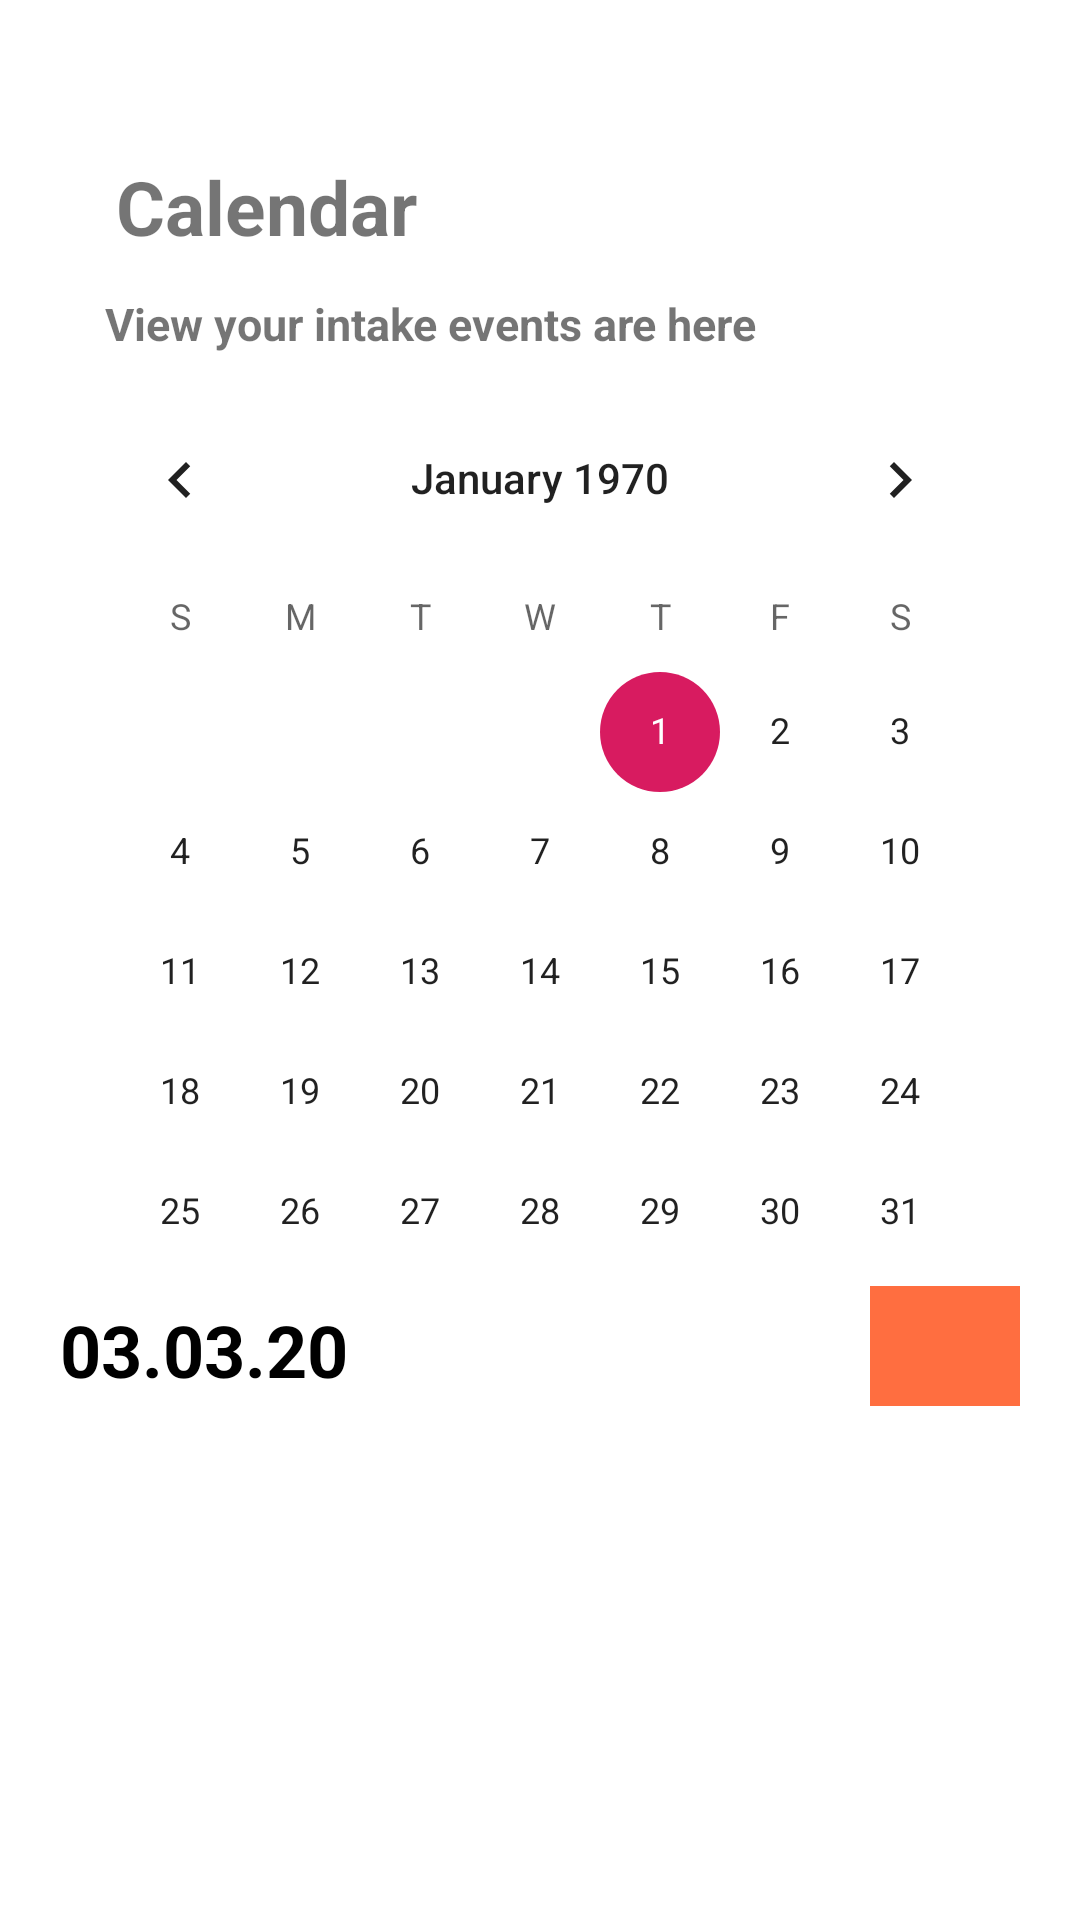

Reconstruct the res/layout file that produces this screen, plus the resources it refers to.
<!-- AndroidManifest.xml: application theme AppTheme -->
<!-- res/layout/fragment_calendar_view.xml -->
<?xml version="1.0" encoding="utf-8"?>
<androidx.constraintlayout.widget.ConstraintLayout xmlns:android="http://schemas.android.com/apk/res/android"
    xmlns:app="http://schemas.android.com/apk/res-auto"
    xmlns:tools="http://schemas.android.com/tools"
    android:layout_width="match_parent" android:layout_height="match_parent"
    android:background="@android:color/white">

    <TextView
        android:id="@+id/textView13"
        android:layout_width="wrap_content"
        android:layout_height="wrap_content"
        android:layout_marginTop="52dp"
        android:text="Calendar"
        android:textColor="@color/common_google_signin_btn_text_dark_focused"
        android:textSize="25dp"
        android:textStyle="bold"
        app:layout_constraintEnd_toEndOf="parent"
        app:layout_constraintHorizontal_bias="0.149"
        app:layout_constraintStart_toStartOf="parent"
        app:layout_constraintTop_toTopOf="parent" />

    <TextView
        android:id="@+id/textView4"
        android:layout_width="wrap_content"
        android:layout_height="wrap_content"
        android:layout_marginTop="12dp"
        android:text="View your intake events are here"
        android:textColor="@color/common_google_signin_btn_text_dark_focused"
        android:textSize="15dp"
        android:textStyle="bold"
        app:layout_constraintEnd_toEndOf="parent"
        app:layout_constraintHorizontal_bias="0.244"
        app:layout_constraintStart_toStartOf="parent"
        app:layout_constraintTop_toBottomOf="@+id/textView13" />

    <CalendarView
        android:id="@+id/calendarView"
        android:layout_width="320dp"
        android:layout_height="300dp"
        android:layout_marginTop="8dp"
        app:layout_constraintEnd_toEndOf="parent"
        app:layout_constraintStart_toStartOf="parent"
        app:layout_constraintTop_toBottomOf="@+id/textView4" />

    <LinearLayout
        android:id="@+id/linearLayout2"
        android:layout_width="320dp"
        android:layout_height="200dp"
        android:orientation="vertical"
        app:layout_constraintBottom_toBottomOf="parent"
        app:layout_constraintEnd_toEndOf="parent"
        app:layout_constraintStart_toStartOf="parent"
        app:layout_constraintTop_toBottomOf="@+id/calendarView"
        app:layout_constraintVertical_bias="0.19999999">

        <LinearLayout
            android:layout_width="wrap_content"
            android:layout_height="wrap_content"
            android:orientation="horizontal">

            <TextView
                android:id="@+id/textView3"
                android:layout_width="257dp"
                android:layout_height="30dp"
                android:layout_marginTop="5dp"
                android:layout_marginBottom="5dp"
                android:layout_weight="1"
                android:fontFamily="sans-serif"
                android:text="03.03.20"
                android:textAlignment="viewStart"
                android:textColor="@color/design_default_color_on_secondary"
                android:textSize="24dp"
                android:textStyle="bold" />

            <View
                android:layout_width="0dp"
                android:layout_height="0dp"
                android:layout_weight="1" />

            <ImageButton
                android:id="@+id/btn_syncCalendar"
                android:layout_width="50dp"
                android:layout_height="match_parent"
                android:background="@color/colorPrimaryDark"
                android:tint="@color/design_default_color_background"
                app:srcCompat="@drawable/ic_sync_black_24dp" />

        </LinearLayout>

        <androidx.recyclerview.widget.RecyclerView
            android:id="@+id/recycler"
            android:layout_width="match_parent"
            android:layout_height="match_parent"
            android:layout_marginTop="15dp"
            android:overScrollMode="never" />

    </LinearLayout>


</androidx.constraintlayout.widget.ConstraintLayout>
<!-- resources referenced by this layout -->
<resources>
  <color name="colorPrimaryDark">#FF6E40</color>
  <style name="AppTheme" parent="Theme.AppCompat.Light.NoActionBar">
          
          <item name="colorPrimary">@color/colorPrimary</item>
          <item name="colorPrimaryDark">@color/colorPrimaryDark</item>
          <item name="colorAccent">@color/colorAccent</item>
      </style>
  <color name="colorPrimary">#F75819</color>
  <color name="colorAccent">#D81B60</color>
</resources>
